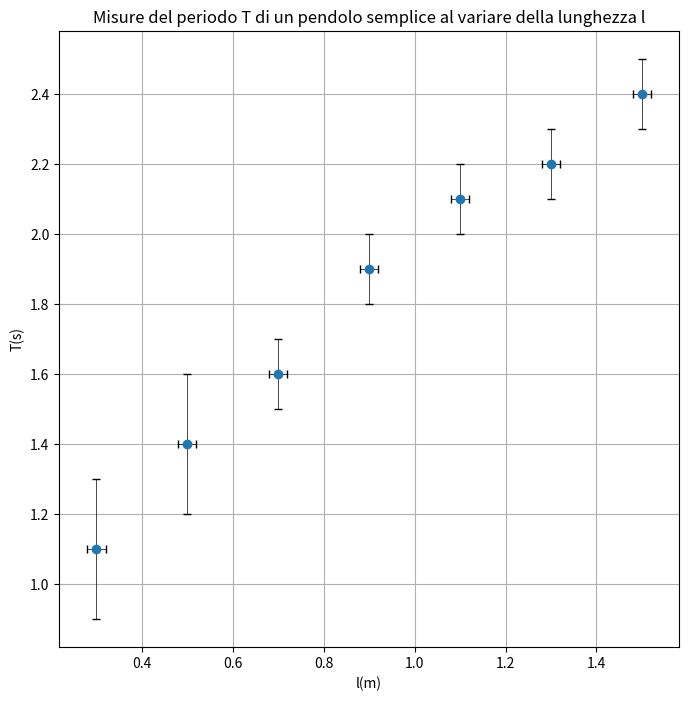

Reproduce this figure in Python.
import matplotlib.pyplot as plt
import numpy as np

#===========================================================================================================
#MISURE
misure_x = np.array([0.30,0.50,0.70,0.90,1.10,1.30,1.50])
errori_x = np.array([0.02,0.02,0.02,0.02,0.02,0.02,0.02])
misure_y = np.array([1.1,1.4,1.6,1.9,2.1,2.2,2.4])
errori_y = np.array([0.2,0.2,0.1,0.1,0.1,0.1,0.1])
#===========================================================================================================

#===========================================================================================================
#GRAFICO
fig, ax = plt.subplots(figsize=(8,8))
ax.set_title("Misure del periodo T di un pendolo semplice al variare della lunghezza l")
ax.errorbar(misure_x, misure_y, xerr=errori_x, yerr=errori_y, ecolor="black", elinewidth=0.5,
            capsize=3, marker="o", linestyle=" ")
ax.set_xlabel("l(m)")
ax.set_ylabel("T(s)")
ax.grid("both")
plt.show()
#===========================================================================================================